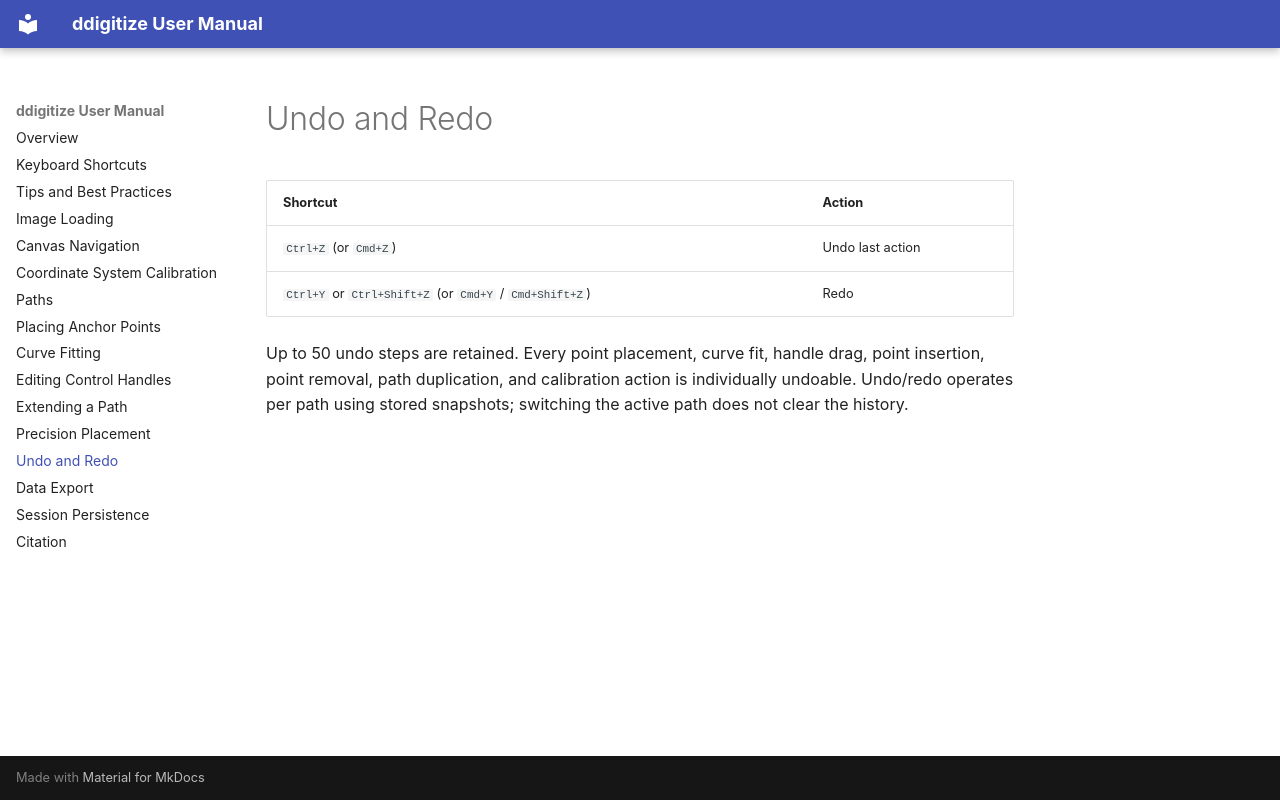

repository: MBGM-lab/ddigitize · page: undo-redo/index.html · generator: mkdocs

# Undo and Redo

| Shortcut | Action |
|----------|--------|
| `Ctrl+Z` (or `Cmd+Z`) | Undo last action |
| `Ctrl+Y` or `Ctrl+Shift+Z` (or `Cmd+Y` / `Cmd+Shift+Z`) | Redo |

Up to 50 undo steps are retained. Every point placement, curve fit, handle drag, point
insertion, point removal, path duplication, and calibration action is individually
undoable. Undo/redo operates per path using stored snapshots; switching the active path
does not clear the history.
